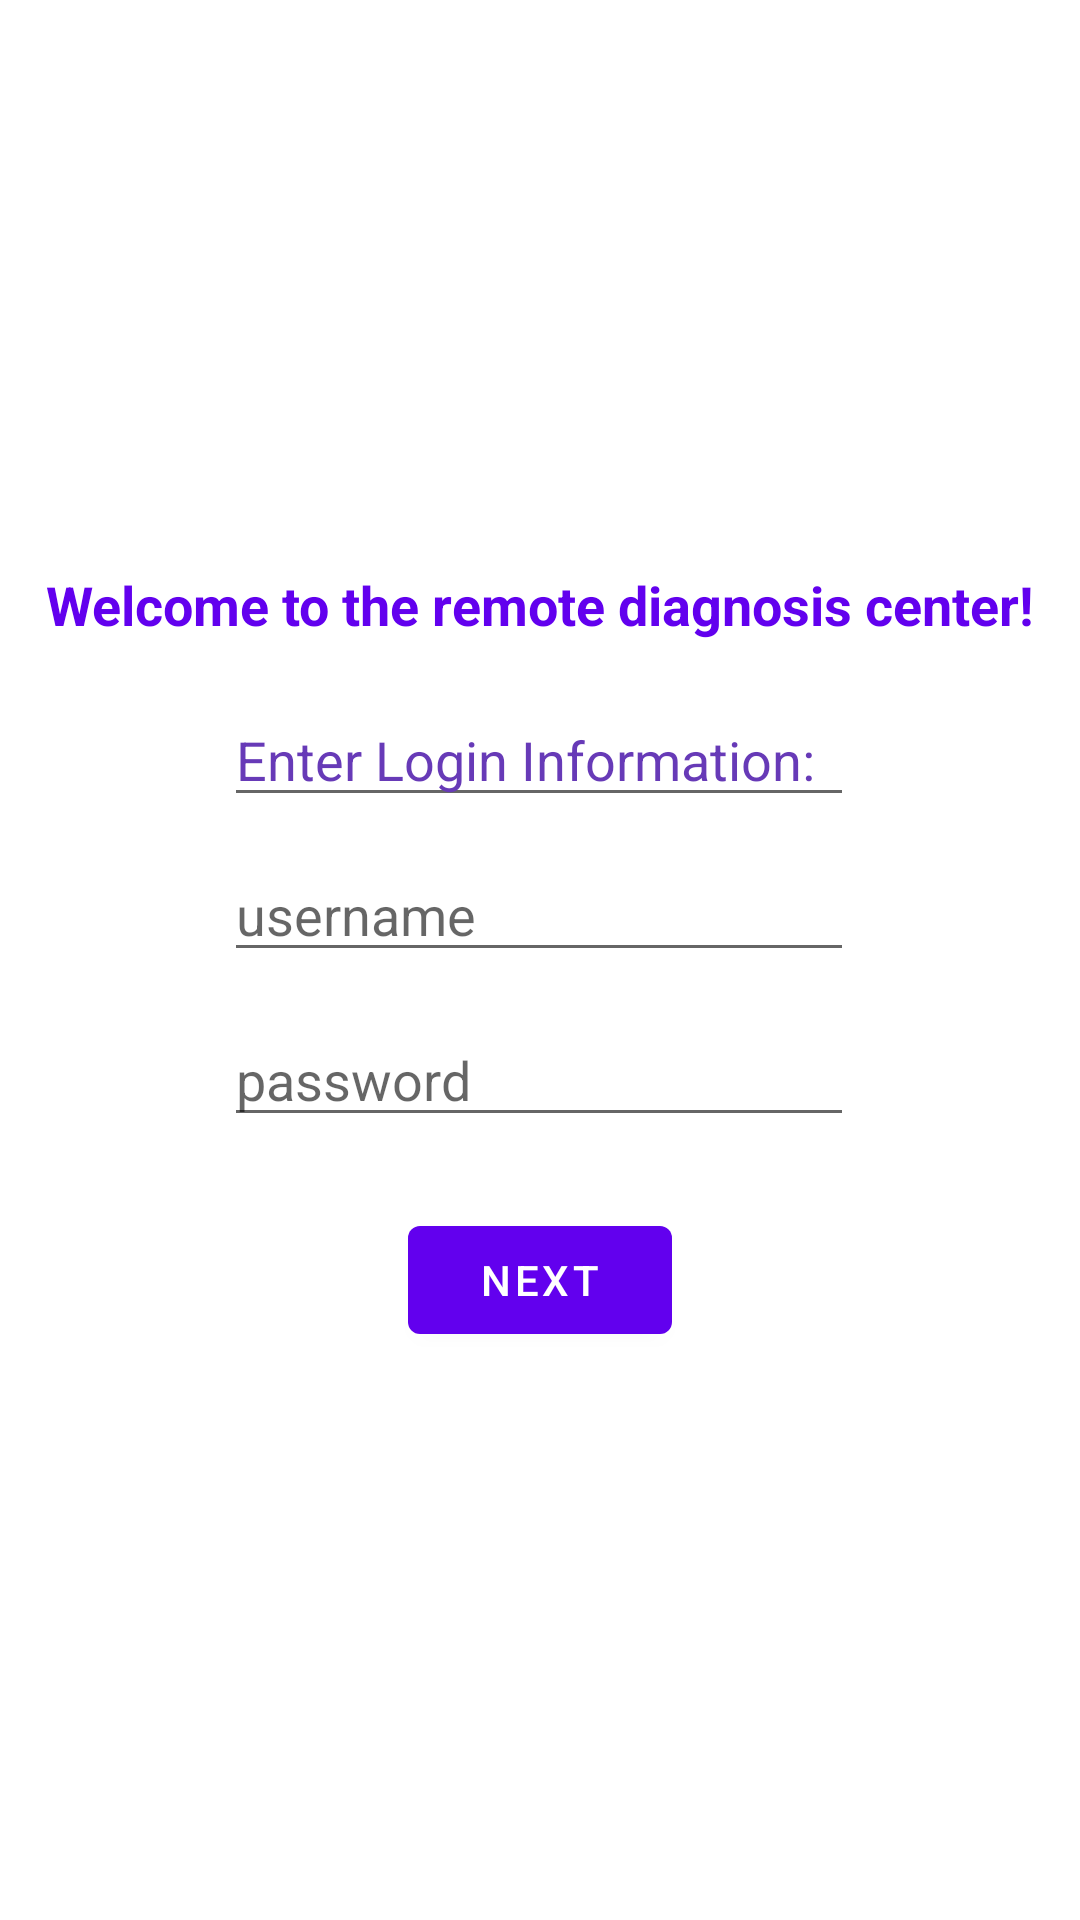

Layout XML and referenced resources for this Android screen:
<!-- AndroidManifest.xml: application theme Theme.Telemedicine -->
<!-- res/layout/fragment_first.xml -->
<?xml version="1.0" encoding="utf-8"?>
<androidx.constraintlayout.widget.ConstraintLayout xmlns:android="http://schemas.android.com/apk/res/android"
    xmlns:app="http://schemas.android.com/apk/res-auto"
    xmlns:tools="http://schemas.android.com/tools"
    android:layout_width="match_parent"
    android:layout_height="match_parent"
    android:background="@drawable/linear"
    tools:context=".FirstFragment">

    <TextView
        android:id="@+id/textview_first"
        android:layout_width="wrap_content"
        android:layout_height="wrap_content"
        android:background="#00FFFFFF"
        android:password="false"
        android:text="@string/hello_first_fragment"
        android:textColor="@color/purple_500"
        android:textSize="18sp"
        android:textStyle="bold"
        app:layout_constraintBottom_toTopOf="@id/button_first"
        app:layout_constraintEnd_toEndOf="parent"
        app:layout_constraintStart_toStartOf="parent"
        app:layout_constraintTop_toTopOf="parent" />

    <Button
        android:id="@+id/button_first"
        android:layout_width="wrap_content"
        android:layout_height="wrap_content"
        android:text="@string/next"
        app:layout_constraintBottom_toBottomOf="parent"
        app:layout_constraintEnd_toEndOf="parent"
        app:layout_constraintStart_toStartOf="parent"
        app:layout_constraintTop_toBottomOf="@id/textview_first"
        tools:text="Login" />

    <EditText
        android:id="@+id/editTextTextPersonName2"
        android:layout_width="wrap_content"
        android:layout_height="wrap_content"
        android:ems="10"
        android:fontFamily="sans-serif"
        android:inputType="textPersonName"
        android:text="Enter Login Information:"
        android:textColor="#673AB7"
        app:layout_constraintBottom_toBottomOf="parent"
        app:layout_constraintEnd_toEndOf="parent"

        app:layout_constraintHorizontal_bias="0.497"
        app:layout_constraintStart_toStartOf="parent"
        app:layout_constraintTop_toTopOf="parent"
        app:layout_constraintVertical_bias="0.386" />

    <EditText
        android:id="@+id/username"
        android:layout_width="wrap_content"
        android:layout_height="wrap_content"
        android:ems="10"
        android:hint="username"
        android:inputType="textPersonName"
        app:layout_constraintBottom_toBottomOf="parent"
        app:layout_constraintEnd_toEndOf="parent"
        app:layout_constraintHorizontal_bias="0.497"
        app:layout_constraintStart_toStartOf="parent"
        app:layout_constraintTop_toTopOf="parent"
        app:layout_constraintVertical_bias="0.472"
        android:autofillHints="" />

    <EditText
        android:id="@+id/password"
        android:layout_width="wrap_content"
        android:layout_height="wrap_content"
        android:ems="10"
        android:hint="password"
        android:inputType="textPassword"
        app:layout_constraintBottom_toBottomOf="parent"
        app:layout_constraintEnd_toEndOf="parent"
        app:layout_constraintHorizontal_bias="0.497"
        app:layout_constraintStart_toStartOf="parent"
        app:layout_constraintTop_toTopOf="parent"
        app:layout_constraintVertical_bias="0.564"
        android:autofillHints="" />
</androidx.constraintlayout.widget.ConstraintLayout>
<!-- resources referenced by this layout -->
<resources>
  <string name="hello_first_fragment">Welcome to the remote diagnosis center!</string>
  <string name="next">Next</string>
  <style name="Theme.Telemedicine" parent="Theme.MaterialComponents.DayNight.DarkActionBar">
          
          <item name="colorPrimary">@color/purple_500</item>
          <item name="colorPrimaryVariant">@color/purple_700</item>
          <item name="colorOnPrimary">@color/white</item>
          
          <item name="colorSecondary">@color/teal_200</item>
          <item name="colorSecondaryVariant">@color/teal_700</item>
          <item name="colorOnSecondary">@color/black</item>
          
          <item name="android:statusBarColor" tools:targetApi="l">?attr/colorPrimaryVariant</item>
          
      </style>
  <!-- not gathered from this repository: default colours our renderer supplied (Android Studio template values) -->
  <color name="purple_500">#FF6200EE</color>
  <color name="purple_700">#FF3700B3</color>
  <color name="teal_200">#FF03DAC5</color>
  <color name="teal_700">#FF018786</color>
  <color name="black">#FF000000</color>
  <color name="white">#FFFFFFFF</color>
</resources>
